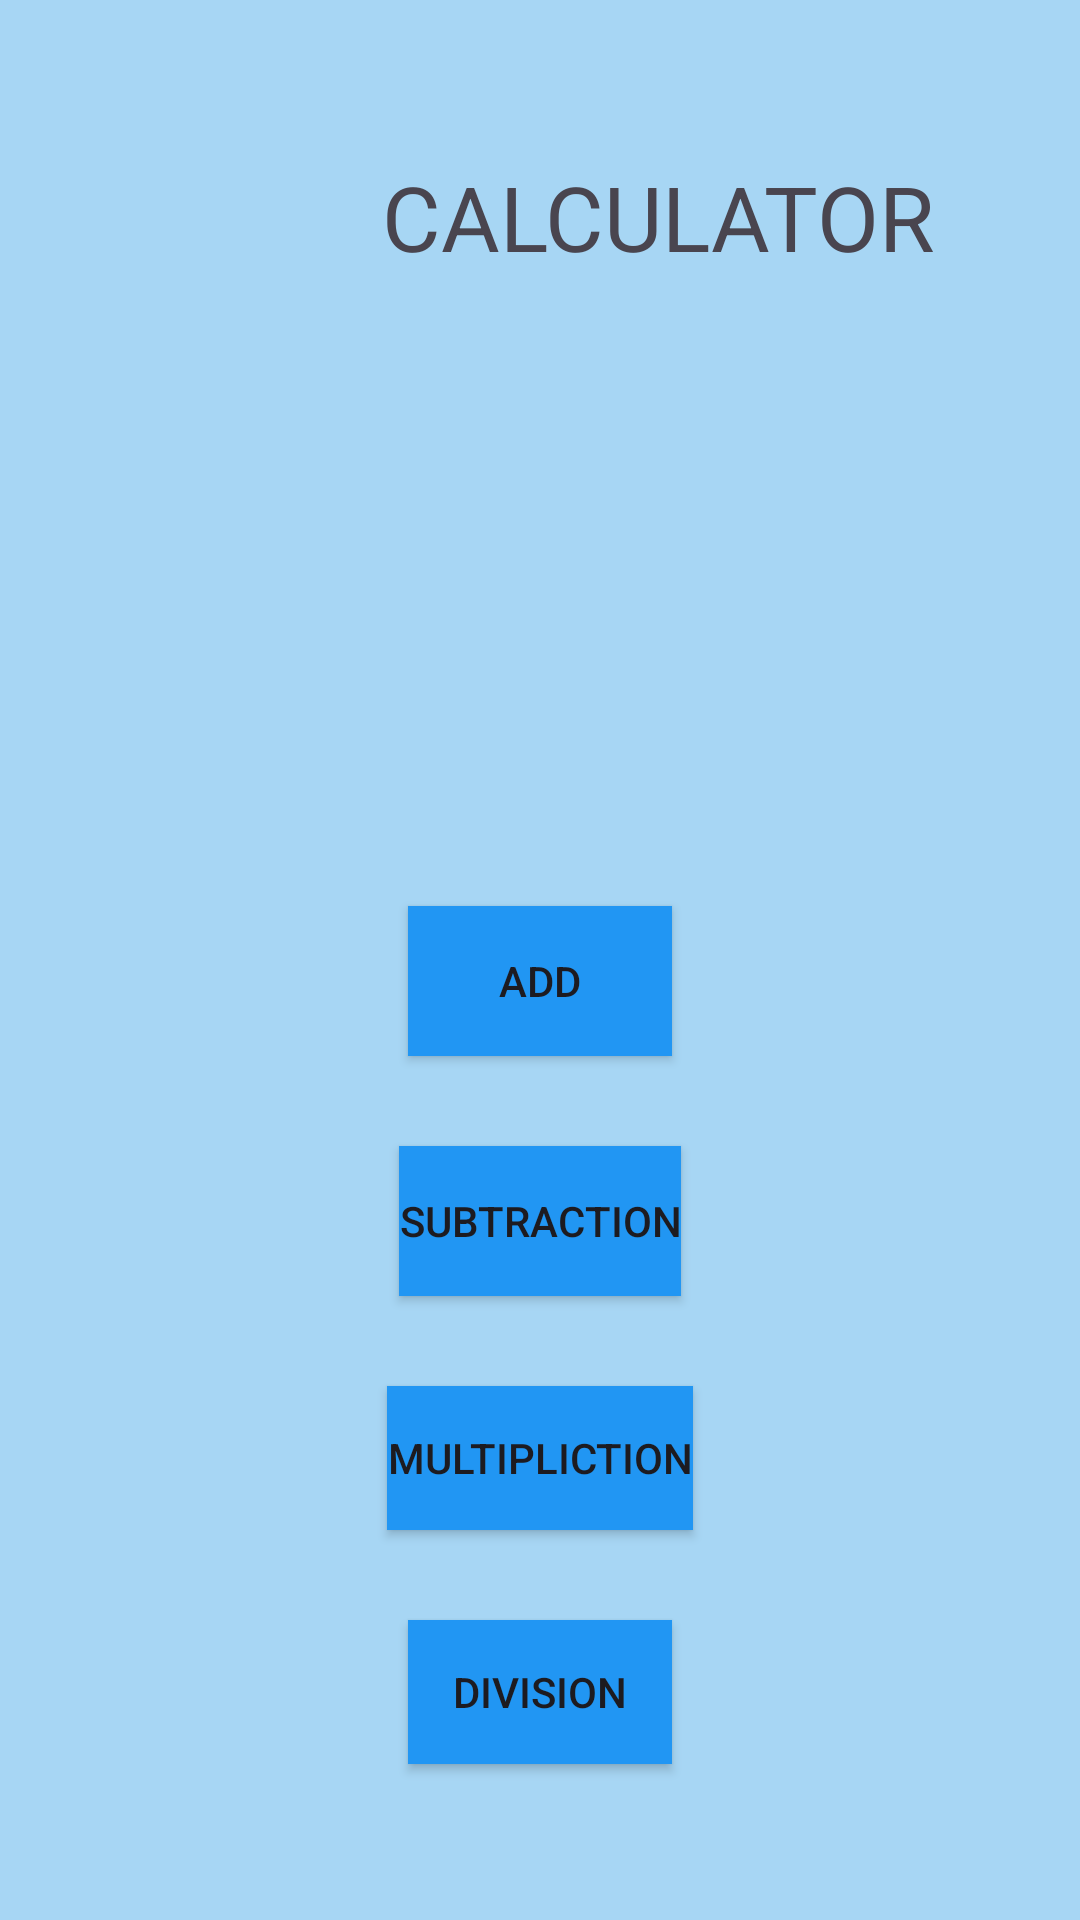

Write the Android layout XML for this screen, with the resource values it uses.
<!-- AndroidManifest.xml: application theme Theme.Newcalculator -->
<!-- res/layout/activity_main.xml -->
<LinearLayout android:layout_width="match_parent"
    xmlns:android="http://schemas.android.com/apk/res/android"
    android:layout_height="match_parent"
    android:gravity="center"
    android:orientation="vertical"
    android:background="#A7D6F4">

    <TextView
        android:layout_width="match_parent"
        android:layout_height="50dp"
        android:layout_marginLeft="85dp"
        android:text="CALCULATOR"
        android:textSize="30dp"/>

    <androidx.appcompat.widget.AppCompatButton
        android:id="@+id/add"
        android:layout_width="wrap_content"
        android:layout_height="50dp"
        android:text="ADD"
        android:layout_marginTop="200dp"
        android:background="#2196F3"/>
    <androidx.appcompat.widget.AppCompatButton
        android:id="@+id/sub"
        android:layout_width="wrap_content"
        android:layout_height="50dp"
        android:text="subtraction"
        android:layout_marginTop="30dp"
        android:background="#2196F3"/>
    <androidx.appcompat.widget.AppCompatButton
        android:id="@+id/mul"
        android:layout_width="wrap_content"
        android:layout_height="wrap_content"
        android:text="multipliction"
        android:layout_marginTop="30dp"
        android:background="#2196F3"/>
    <androidx.appcompat.widget.AppCompatButton
        android:id="@+id/div"
        android:layout_width="wrap_content"
        android:layout_height="wrap_content"
        android:text="division"
        android:layout_marginTop="30dp"
        android:background="#2196F3"/>



</LinearLayout>
<!-- resources referenced by this layout -->
<resources>
  <style name="Theme.Newcalculator" parent="Base.Theme.Newcalculator" />
  <style name="Base.Theme.Newcalculator" parent="Theme.Material3.DayNight.NoActionBar">
          
          
      </style>
</resources>
